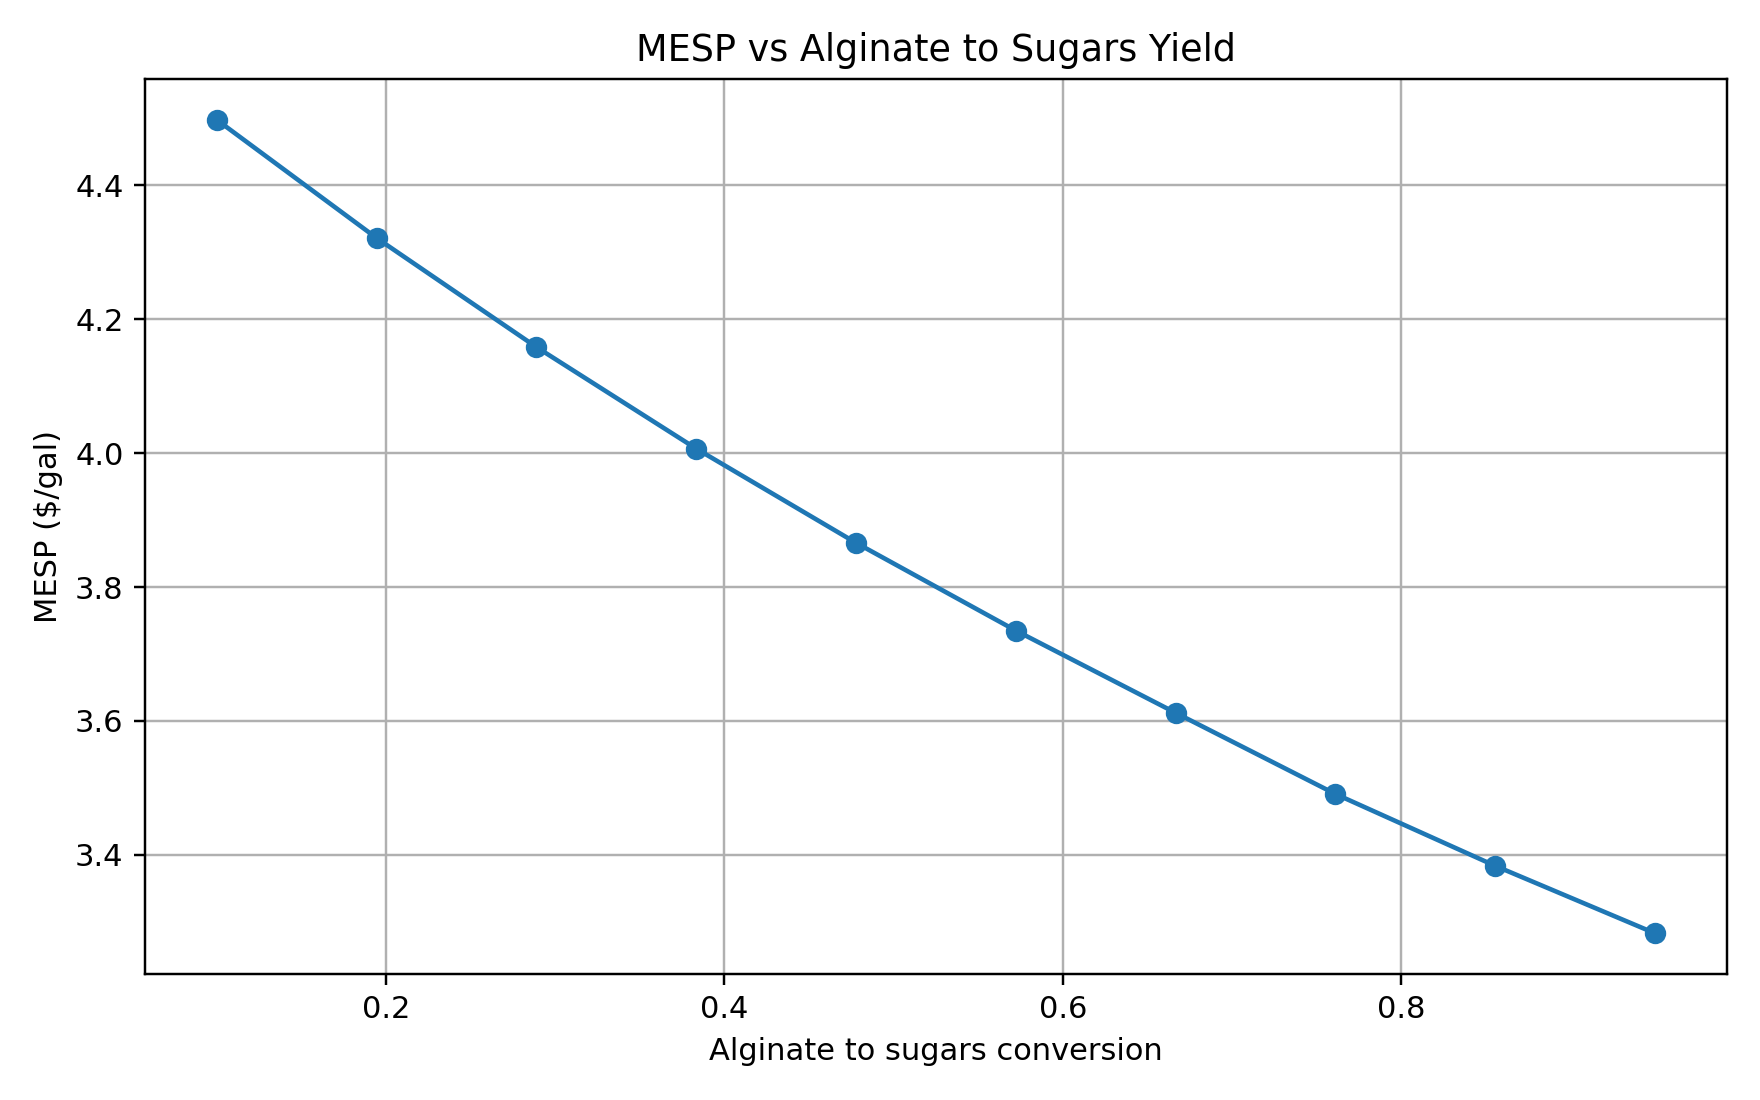

The table this chart was drawn from, first rows:
X_alginate_to_sugars, MESP_$/gal, feed_cake_water_wt, ferm_feed_water_wt, ethanol_kg_hr, beer_water_wt
0.1, 4.497, 0.6, 0.7888, 6400, 0.964
0.1944, 4.321, 0.6, 0.7888, 6663, 0.9632
0.2889, 4.158, 0.6, 0.7888, 6925, 0.9625
0.3833, 4.007, 0.6, 0.7888, 7188, 0.9618
0.4778, 3.866, 0.6, 0.7888, 7451, 0.9611
0.5722, 3.735, 0.6, 0.7888, 7713, 0.9604
0.6667, 3.612, 0.6, 0.7888, 7976, 0.9597
0.7611, 3.491, 0.6, 0.7888, 8239, 0.959
0.8556, 3.384, 0.6, 0.7888, 8501, 0.9583
0.95, 3.283, 0.6, 0.7888, 8764, 0.9576
